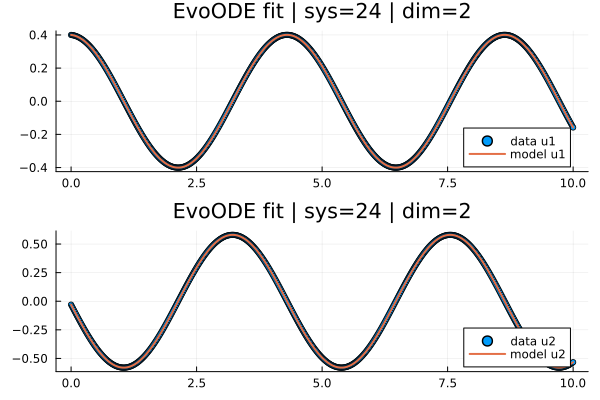

The data file committed next to this chart (first rows):
t; x1; x2; yhat1; yhat2
0,0; 0,4; -0,03; 0,4; -0,03
0,019569471624266144; 0,3992521758025375; -0,046423811165544476; 0,399252145118918; -0,04642421525257966
0,03913894324853229; 0,3981832823490102; -0,06281048324322988; 0,398183221107894; -0,06281109683880338
0,05870841487279843; 0,39679417627303654; -0,07914673151929123; 0,3967940876123414; -0,07914746634811397
0,07827788649706457; 0,39508598503612097; -0,09541933351367554; 0,3950858616560709; -0,09542018667861411
0,09784735812133072; 0,393060077896256; -0,11161520277271424; 0,3930599170401077; -0,11161617249126861
0,11741682974559686; 0,39071808283011306; -0,12772131479199064; 0,39071788310947997; -0,1277223979514857
0,136986301369863; 0,38806189168647953; -0,14372472076889423; 0,3880616430583974; -0,1437259108912829
0,15655577299412915; 0,38509384838961286; -0,15961263535792652; 0,38509333294716086; -0,15961384324360003
0,1761252446183953; 0,38181629650035087; -0,17537227403509587; 0,38181534003878964; -0,17537341886808921
0,19569471624266144; 0,37823149214880536; -0,19099081969269635; 0,3782303007911111; -0,1909919601401336
0,21526418786692758; 0,37434255693982876; -0,20645582828520964; 0,37434109751278405; -0,206456908764027
0,23483365949119372; 0,3701527887142276; -0,2217549317334832; 0,37015085756261557; -0,22175583090079545
0,25440313111545987; 0,3656651579358057; -0,2368756212337348; 0,3656629511827862; -0,2368764243034707
0,273972602739726; 0,3608834268872499; -0,2518058389863012; 0,3608809881573475; -0,2518065254526095
0,29354207436399216; 0,3558116971230584; -0,26653372043392276; 0,3558088140219865; -0,2665341249007267
0,3131115459882583; 0,3504536766827816; -0,28104717688113634; 0,35045050605350386; -0,2810473836092696
0,33268101761252444; 0,3448139131190171; -0,29533472490251284; 0,3448103732480274; -0,29533463303124996
0,3522504892367906; 0,33889672925915565; -0,3093847190508013; 0,33889295215627635; -0,30938438477608293
0,37181996086105673; 0,33270705422337593; -0,3231859510022208; 0,3327030024793032; -0,3231853362626422
0,3913894324853229; 0,32624952895999587; -0,3367270855112156; 0,3262455032574282; -0,3367263824278165
0,410958904109589; 0,3195295191124825; -0,349997422052037; 0,3195256449088413; -0,3499966378634447
0,43052837573385516; 0,312552448140093; -0,3629862621481348; 0,31254882916891175; -0,36298543697420077
0,4500978473581213; 0,3053240901497729; -0,37568318718272675; 0,30532066884957454; -0,3756823343996357
0,46966731898238745; 0,2978503486850174; -0,38807801219856675; 0,2978469757607362; -0,3880771239352999
0,4892367906066536; 0,2901369615624366; -0,40016072188144874; 0,290133764001329; -0,4001598279190606
0,5088062622309197; 0,2821901818903608; -0,41192161826286683; 0,2821872376306338; -0,4119207235927012
0,5283757338551859; 0,27401652325247333; -0,42335126545418944; 0,2740137831495803; -0,42335035738961324
0,547945205479452; 0,2656226569178041; -0,43444048982629496; 0,2656199695007459; -0,43443954493479725
0,5675146771037182; 0,2570151661807528; -0,44518038772726554; 0,25701254806835605; -0,44517937104486255
0,5870841487279843; 0,24820096732564037; -0,45556231225729626; 0,24819844328767535; -0,4555612003295823
0,6066536203522505; 0,23918718120039417; -0,46557787730335665; 0,23918474257247765; -0,46557668321014617
0,6262230919765166; 0,2299810929964215; -0,4752189850620636; 0,229978702113789; -0,475217751672237
0,6457925636007827; 0,2205900396867723; -0,48447796050934094; 0,22058772311521868; -0,484476651334704
0,6653620352250489; 0,21102156814688278; -0,4933473625047586; 0,2110193511690019; -0,49334594223031736
0,684931506849315; 0,20128340093831423; -0,5018200246672784; 0,2012812762560002; -0,5018184988057675
0,7045009784735812; 0,1913834443978888; -0,509889047946945; 0,19138133274570218; -0,5098875099216651
0,7240704500978473; 0,18132950393177216; -0,5175481097326416; 0,18132748429426712; -0,5175464895657264
0,7436399217221135; 0,17112973191966255; -0,524790977558514; 0,17112781459333545; -0,5247892773247094
0,7632093933463796; 0,16079234362915854; -0,5316118175382784; 0,16079053754210243; -0,5316100345436525
0,7827788649706457; 0,1503256921294086; -0,5380051088980193; 0,15032396496451678; -0,5380032728049482
0,8023483365949119; 0,1397380695458672; -0,543965789379754; 0,13973650604118246; -0,5439638543846392
0,821917808219178; 0,12903793725790993; -0,5494890914209771; 0,12903666730935878; -0,5494869922524194
0,8414872798434442; 0,11823391812054197; -0,5545705498905432; 0,11823305266295976; -0,5545682500716332
0,8610567514677103; 0,10733473431156282; -0,559206049023046; 0,10733435947166514; -0,5592035436965115
0,8806262230919765; 0,09634919967120922; -0,5633918300696822; 0,09634934195523795; -0,5633891511874586
0,9001956947162426; 0,08528621204179841; -0,5671244989491151; 0,0852868488537812; -0,5671216949583102
0,9197651663405088; 0,07415474560737123; -0,5704010338983395; 0,07415578365321573; -0,5703981650957891
0,9393346379647749; 0,06296384080426216; -0,573218792362759; 0,06296509266154407; -0,5732159248617079
0,958904109589041; 0,05172246094263269; -0,5755754761401707; 0,05172376500885073; -0,5755727106929694
0,9784735812133072; 0,04043959187222532; -0,5774691726461416; 0,04044083264730257; -0,5774666322015666
0,9980430528375733; 0,02912428857993582; -0,5788983795584436; 0,02912537035114802; -0,578896172174582
1,0176125244618395; 0,017785612473008774; -0,5798619952242504; 0,017786487656007245; -0,579860186836074
1,0371819960861055; 0,006432621031750982; -0,5803593254694561; 0,006433289886133317; -0,5803579018734419
1,0567514677103718; -0,004925642537755517; -0,5803900904079935; -0,004925073318393782; -0,5803889092441691
1,076320939334638; -0,016280099090421513; -0,5799543496716221; -0,016279459723041664; -0,5799531777241346
1,095890410958904; -0,027621414883108757; -0,5790521841610733; -0,027620743557905794; -0,579051053858956
1,11545988258317; -0,0389405403914515; -0,5776843860061489; -0,038939815517709676; -0,5776832619639901
1,1350293542074363; -0,05022834561982406; -0,5758520257523186; -0,05022758276180504; -0,5758509041243322
1,1545988258317026; -0,06147575898440743; -0,573556582124019; -0,0614749689141718; -0,5735554601948161
... 452 more rows
